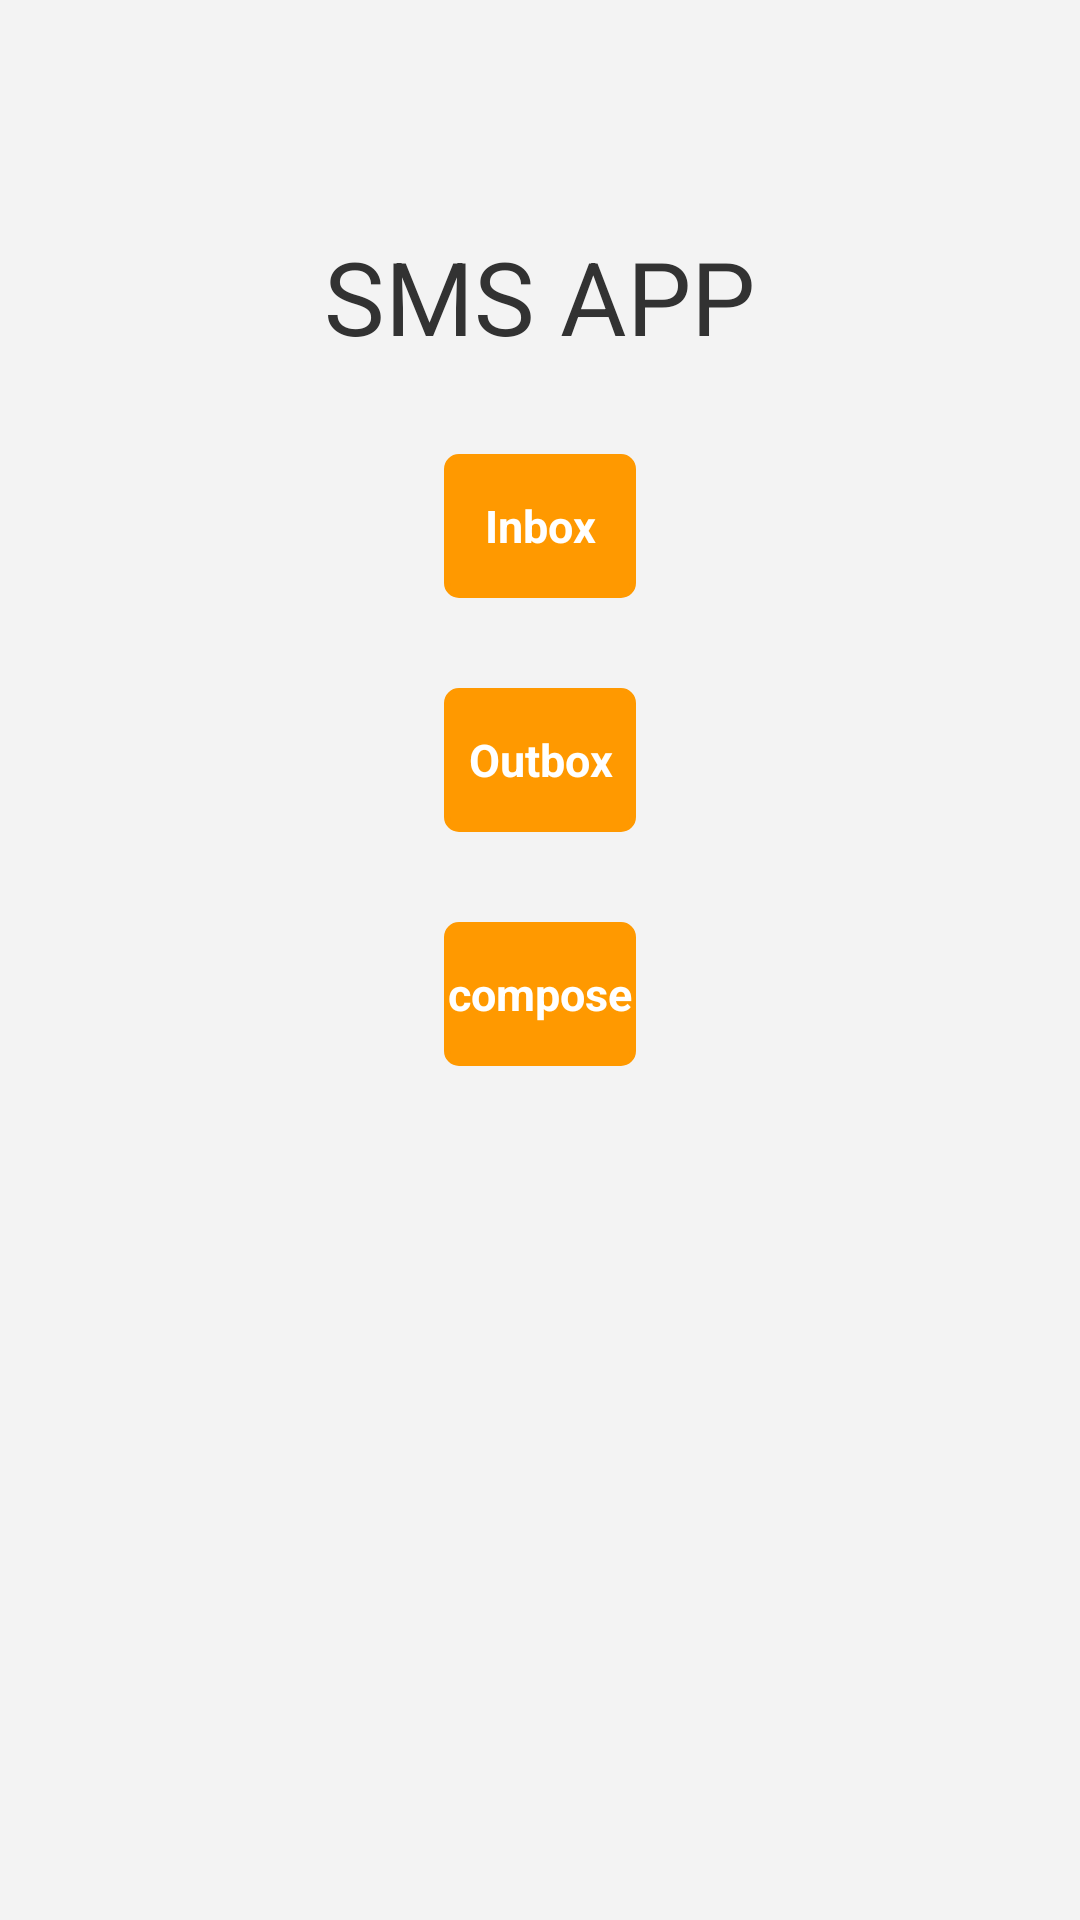

Produce the Android XML layout that renders to this screen, including the resource entries it uses.
<!-- AndroidManifest.xml: application theme AppTheme -->
<!-- res/layout/activity_main.xml -->
<LinearLayout xmlns:android="http://schemas.android.com/apk/res/android"
    xmlns:tools="http://schemas.android.com/tools"
    android:layout_width="match_parent"
    android:layout_height="match_parent"
    android:background="@color/lighter_grey"
    android:orientation="vertical"
    tools:context=".StartUpActivity" >

    <LinearLayout
        android:layout_width="match_parent"
        android:layout_height="match_parent"
        android:layout_margin="20dp"
        android:background="@drawable/border_grey"
        android:orientation="vertical" >

        <TextView
            android:id="@+id/tv_main_activity_app_title"
            android:layout_width="wrap_content"
            android:layout_height="wrap_content"
            android:layout_gravity="center_horizontal"
            android:layout_marginTop="56dp"
            android:capitalize="characters"
            android:text="@string/androidSms"
            android:textSize="34dp" />

        <Button
            android:id="@+id/button_main_activity_inbox"
            android:layout_width="wrap_content"
            android:layout_height="wrap_content"
            android:layout_gravity="center_horizontal"
            android:layout_marginTop="30dp"
            android:text="@string/inbox_text" 
            style="@style/orange_button_style"/>
        
        <Button
            android:id="@+id/button_main_activity_outbox"
            android:layout_width="wrap_content"
            android:layout_height="wrap_content"
            android:layout_gravity="center_horizontal"
            android:layout_marginTop="30dp"
            android:text="@string/outbox_text" 
            style="@style/orange_button_style"/>

        <Button
            android:id="@+id/button_main_activity_compose"
            android:layout_width="wrap_content"
            android:layout_height="wrap_content"
            android:layout_gravity="center_horizontal"
            android:layout_marginTop="30dp"
            android:text="@string/compose_text"
            style="@style/orange_button_style" />
    </LinearLayout>

</LinearLayout>
<!-- resources referenced by this layout -->
<resources>
  <color name="lighter_grey">#f3f3f3</color>
  <string name="androidSms">SMS APP</string>
  <string name="compose_text"> compose </string>
  <string name="inbox_text"> Inbox </string>
  <string name="outbox_text"> Outbox </string>
  <style name="orange_button_style">
          <item name="android:height">@dimen/button_height</item>
          <item name="android:textSize">15sp</item>
          <item name="android:textColor">@color/white</item>
          <item name="android:textStyle">bold</item>
          <item name="android:background">@drawable/button_selector_orange</item>
          <item name="android:gravity">center</item>
      </style>
  <style name="AppTheme" parent="AppBaseTheme">
          
      </style>
  <dimen name="button_height">40dp</dimen>
  <color name="white">#ffffff</color>
  <!-- drawable button_selector_orange (drawable) -->
  <?xml version="1.0" encoding="utf-8"?>
  <selector xmlns:android="http://schemas.android.com/apk/res/android">
  <item android:state_pressed="true" android:drawable="@drawable/button_shape_orange_dark"/>
  <item android:state_focused="true" android:drawable="@drawable/button_shape_orange_dark"/>
  <item android:state_enabled="false" android:drawable="@drawable/button_shape_disabled"></item>
  <item android:drawable="@drawable/button_shape_orange"/>
  </selector>
  <style name="AppBaseTheme" parent="android:Theme.Holo.Light">
          
      </style>
  <!-- drawable button_shape_orange_dark (drawable) -->
  <?xml version="1.0" encoding="utf-8"?>
  <shape
          xmlns:android="http://schemas.android.com/apk/res/android"
          >
  
      <solid android:color="@color/hs18_orange_dark" />
  
      <stroke android:width="2dp" android:color="@color/hs18_orange_dark" />
  
      <corners android:radius="4dp" />
  
  </shape>
  <!-- drawable button_shape_disabled (drawable) -->
  <?xml version="1.0" encoding="utf-8"?>
  <shape
          xmlns:android="http://schemas.android.com/apk/res/android"
          >
  
      <solid android:color="@color/hs18_orange_light" />
  
      <stroke android:width="2dp" android:color="@color/hs18_orange_light" />
  
      <corners android:radius="4dp" />
  
  </shape>
  <!-- drawable button_shape_orange (drawable) -->
  <?xml version="1.0" encoding="utf-8"?>
  <shape
          xmlns:android="http://schemas.android.com/apk/res/android"
          >
  
      <solid android:color="@color/hs18_orange" />
  
      <stroke android:width="2dp" android:color="@color/hs18_orange" />
  
      <corners android:radius="4dp" />
  
  </shape>
  <color name="hs18_orange_dark">#ff830f</color>
  <color name="hs18_orange_light">#ffb84d</color>
  <color name="hs18_orange">#ff9900</color>
</resources>
